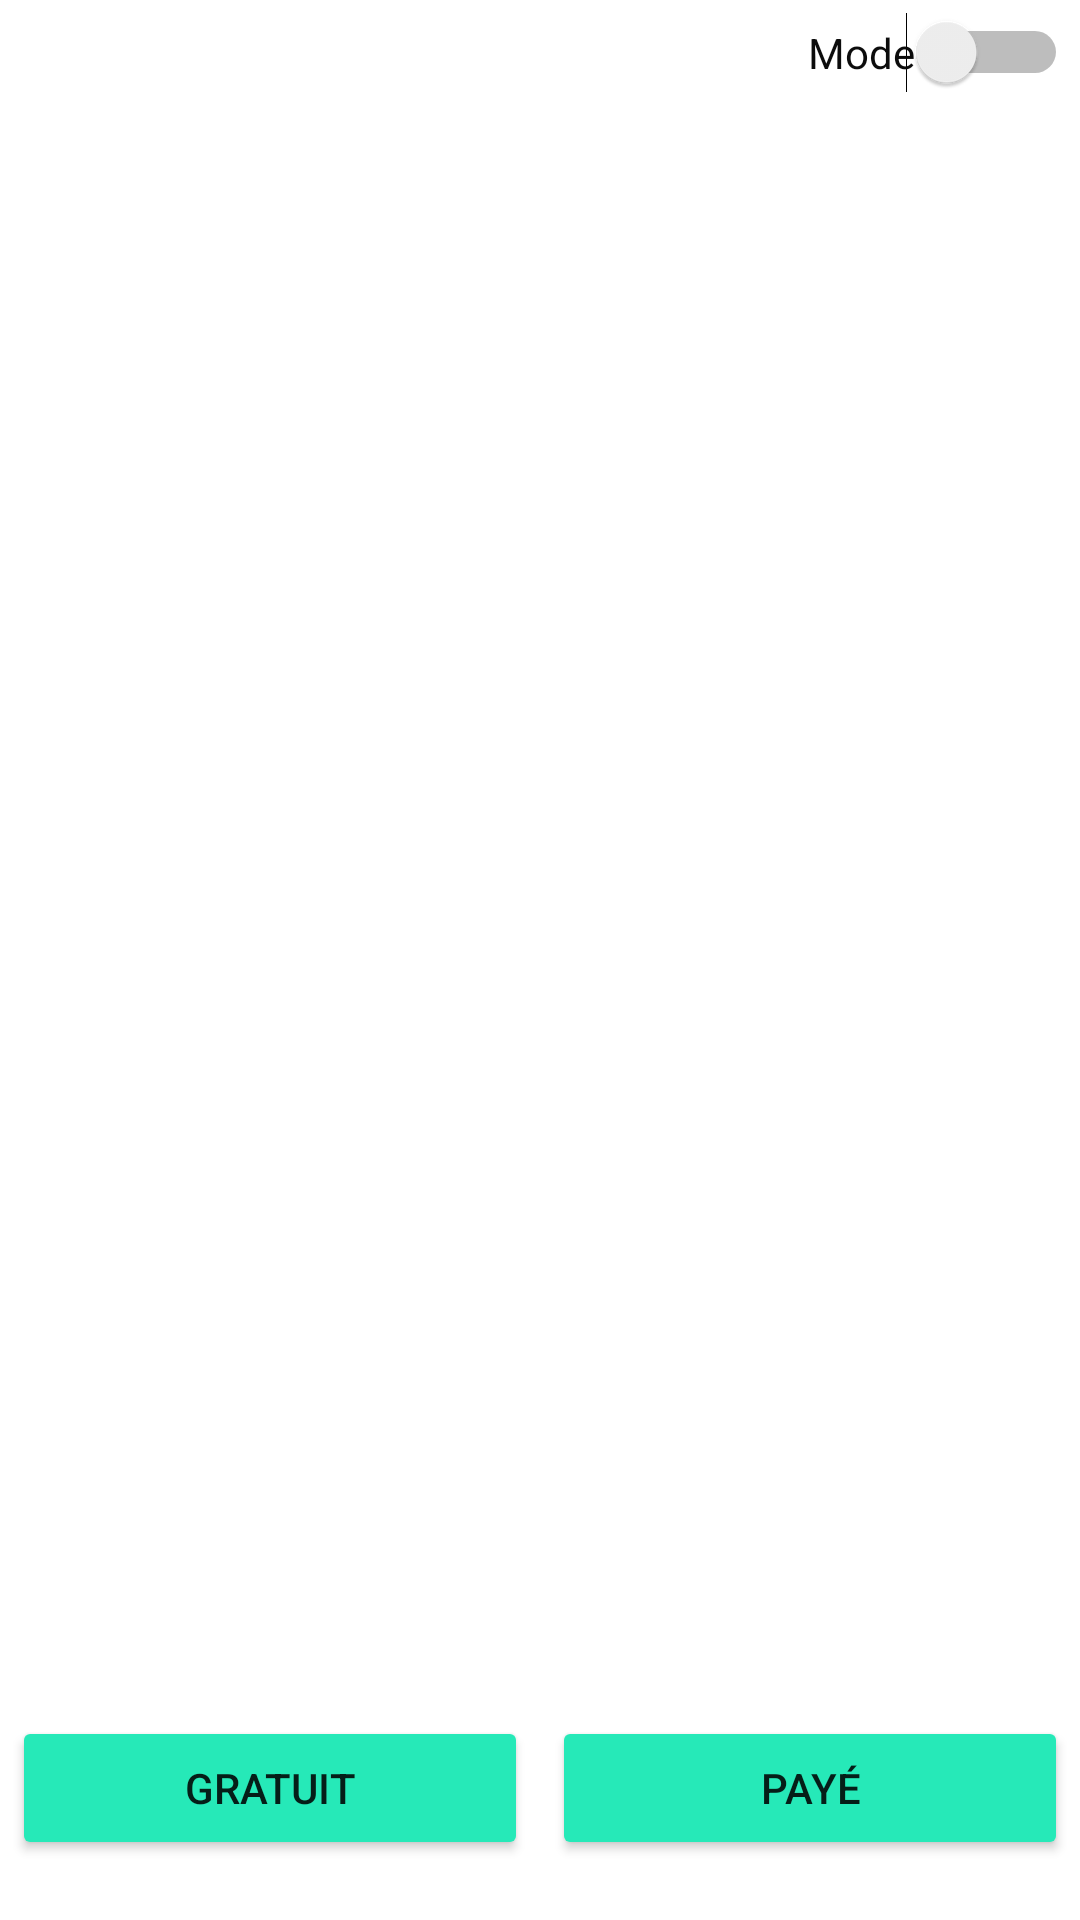

This screen was rendered from an Android layout file. Write that file and the resources it references.
<!-- AndroidManifest.xml: application theme Theme.MiniProjet -->
<!-- res/layout/activity_main.xml -->
<?xml version="1.0" encoding="utf-8"?>
<androidx.constraintlayout.widget.ConstraintLayout xmlns:android="http://schemas.android.com/apk/res/android"
    xmlns:app="http://schemas.android.com/apk/res-auto"
    xmlns:tools="http://schemas.android.com/tools"
    android:layout_width="match_parent"
    android:layout_height="match_parent"
    tools:context=".MainActivity"
    android:id="@+id/laaa">

    <ImageView
        android:id="@+id/imageView"
        android:layout_width="fill_parent"
        android:layout_height="253dp"
        android:layout_marginTop="124dp"
        android:layout_marginEnd="4dp"
        app:layout_constraintEnd_toEndOf="parent"
        app:layout_constraintTop_toTopOf="parent"
        app:srcCompat="@mipmap/calculator_30001" />

    <LinearLayout
        android:layout_width="fill_parent"
        android:layout_height="wrap_content"
        android:layout_marginBottom="16dp"
        android:orientation="horizontal"
        app:layout_constraintBottom_toBottomOf="parent"
        app:layout_constraintEnd_toEndOf="parent"
        app:layout_constraintHorizontal_bias="0.0"
        app:layout_constraintStart_toStartOf="parent">

        <Button
            android:id="@+id/gratuit"
            style="@style/themebutton"
            android:layout_width="wrap_content"
            android:layout_height="wrap_content"
            android:layout_weight="1"
            android:backgroundTint="#26E9B8"
            android:text="Gratuit" />

        <Button
            android:id="@+id/paye"
            style="@style/themebutton"
            android:layout_width="wrap_content"
            android:layout_height="wrap_content"
            android:layout_weight="1"
            android:backgroundTint="#26E9B8"
            android:text="Payé" />
    </LinearLayout>

    <Switch
        android:id="@+id/switch1"
        android:layout_width="wrap_content"
        android:layout_height="wrap_content"
        android:layout_marginTop="4dp"
        android:layout_marginEnd="4dp"


        app:layout_constraintEnd_toEndOf="parent"
        app:layout_constraintTop_toTopOf="parent" />

    <TextView
        android:id="@+id/tt"
        android:layout_width="74dp"
        android:layout_height="27dp"
        android:layout_marginTop="4dp"
        android:layout_marginEnd="36dp"
        android:gravity="center"
        android:text="Mode"
        android:textColor="#0C0C0C"
        app:layout_constraintEnd_toEndOf="parent"
        app:layout_constraintTop_toTopOf="parent" />
</androidx.constraintlayout.widget.ConstraintLayout>
<!-- resources referenced by this layout -->
<resources>
  <style name="themebutton">
          <item name="strokeWidth">4dp</item>
          <item name="strokeColor">#6C8693</item>
          <item name="android:layout_margin">4dp</item>
          <item name="android:radius">40dp</item>
      </style>
  <style name="Theme.MiniProjet" parent="Theme.MaterialComponents.DayNight.DarkActionBar">
          
          <item name="colorPrimary">#26E9B8</item>
          <item name="colorPrimaryVariant">@color/purple_700</item>
          <item name="colorOnPrimary">@color/white</item>
          
          <item name="colorSecondary">@color/teal_200</item>
          <item name="colorSecondaryVariant">@color/teal_700</item>
          <item name="colorOnSecondary">@color/black</item>
          
          <item name="android:statusBarColor">?attr/colorPrimaryVariant</item>
          
      </style>
  <color name="purple_700">#FF3700B3</color>
  <color name="white">#FFFFFFFF</color>
  <color name="teal_200">#FF03DAC5</color>
  <color name="teal_700">#FF018786</color>
  <color name="black">#FF000000</color>
</resources>
